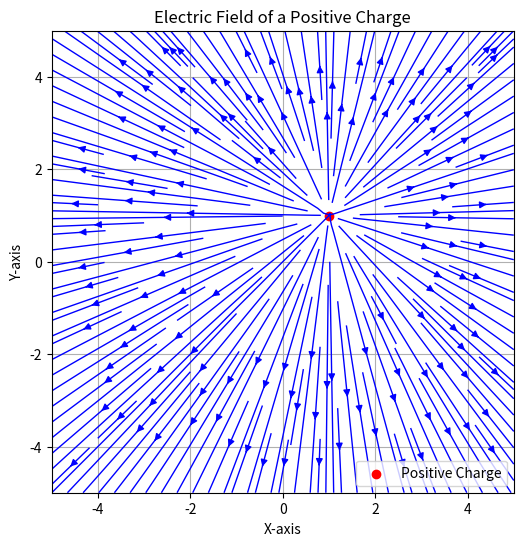

Recreate this plot in Python.
import matplotlib.pyplot as plt
import numpy as np

# Position and strength of the positive charge
charge_position = np.array([1, 1])  # Position of the charge
charge_strength = 5  # Strength of the charge

# Create a grid of points for plotting
x = np.linspace(-5, 5, 100)
y = np.linspace(-5, 5, 100)
X, Y = np.meshgrid(x, y)

# Calculate electric field components (Ex, Ey) due to the charge
r = np.sqrt((X - charge_position[0])**2 + (Y - charge_position[1])**2)
Ex = charge_strength * (X - charge_position[0]) / r**3
Ey = charge_strength * (Y - charge_position[1]) / r**3

# Create a streamplot
plt.figure(figsize=(8, 6))
plt.streamplot(X, Y, Ex, Ey, color='b', linewidth=1, density=2)
plt.scatter(charge_position[0], charge_position[1], color='red', label='Positive Charge')
plt.title('Electric Field of a Positive Charge')
plt.xlabel('X-axis')
plt.ylabel('Y-axis')
plt.legend()
plt.grid(True)
plt.xlim(-5, 5)
plt.ylim(-5, 5)
plt.gca().set_aspect('equal', adjustable='box')
plt.show()
